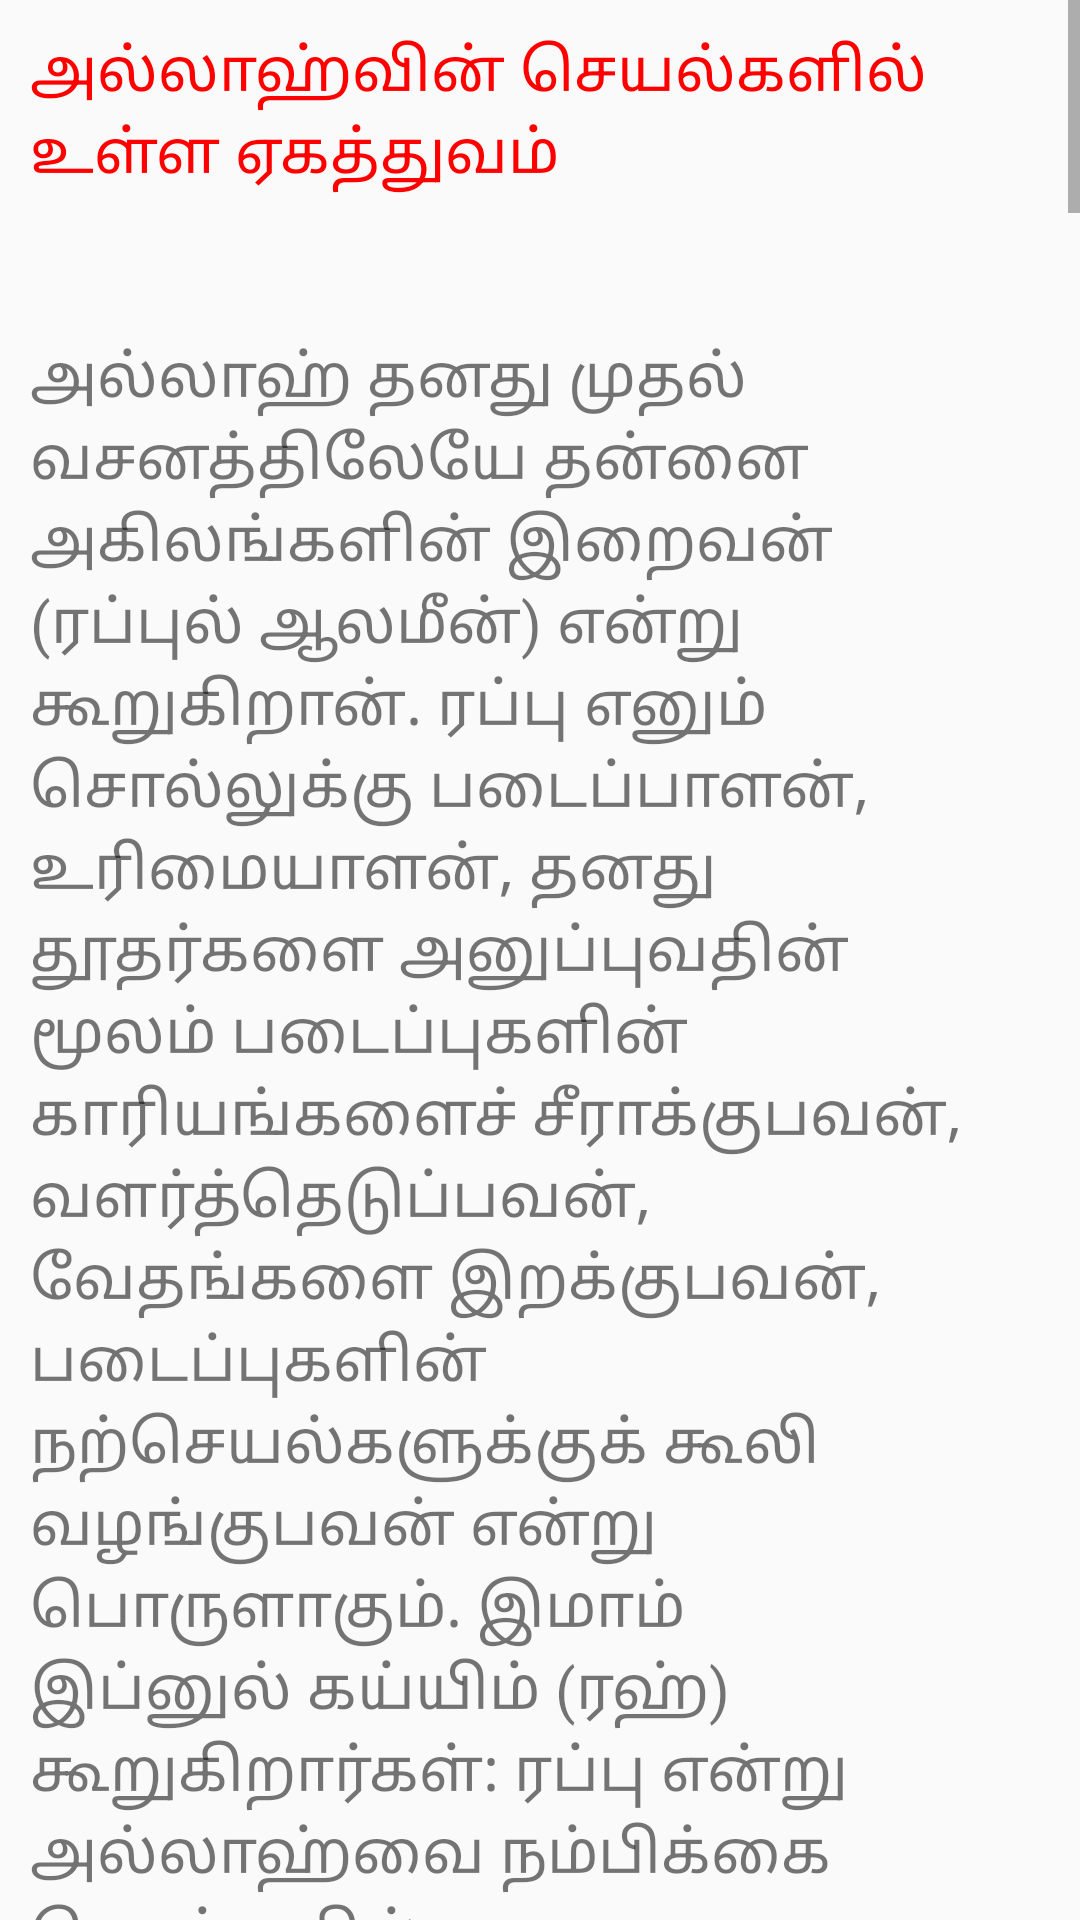

Android layout source for this screen:
<!-- AndroidManifest.xml: application theme AppTheme -->
<!-- res/layout/activity_c4.xml -->
<?xml version="1.0" encoding="utf-8"?>
<LinearLayout xmlns:android="http://schemas.android.com/apk/res/android"
    xmlns:app="http://schemas.android.com/apk/res-auto"
    xmlns:tools="http://schemas.android.com/tools"
    android:layout_width="fill_parent"
    android:layout_height="fill_parent"
    android:orientation="vertical"
    android:visibility="visible"
    tools:context="islamicdawahkuwait.allahyaar.C4Activity">

    <ScrollView
        android:layout_width="fill_parent"
        android:layout_height="wrap_content"
        android:scrollbars="vertical"
        android:fillViewport="true">

        <TextView
            android:id="@+id/textView_c4"
            android:layout_width="fill_parent"
            android:layout_height="wrap_content"
            android:text="@string/c4"
            android:textSize="20sp"
            android:paddingLeft="10dp"
            android:paddingRight="10dp"
            android:paddingTop="10dp"
            android:paddingBottom="10dp"
            android:scrollbars="vertical"
            />

    </ScrollView>

</LinearLayout>
<!-- resources referenced by this layout -->
<resources>
  <string name="c4">
          "<font color="red">அல்லாஹ்வின் செயல்களில் உள்ள ஏகத்துவம்</font>\n\n
  அல்லாஹ் தனது முதல் வசனத்திலேயே தன்னை அகிலங்களின் இறைவன் (ரப்புல் ஆலமீன்) என்று கூறுகிறான். ரப்பு எனும் சொல்லுக்கு படைப்பாளன், உரிமையாளன், தனது தூதர்களை அனுப்புவதின் மூலம் படைப்புகளின் காரியங்களைச் சீராக்குபவன், வளர்த்தெடுப்பவன், வேதங்களை இறக்குபவன், படைப்புகளின் நற்செயல்களுக்குக் கூலி வழங்குபவன் என்று பொருளாகும். இமாம் இப்னுல் கய்யிம் (ரஹ்) கூறுகிறார்கள்: ரப்பு என்று அல்லாஹ்வை நம்பிக்கை கொள்வதில் அவனுடைய கட்டளைகளை ஏற்பதும், அவன் விதித்த தடைகளை விட்டு விலகுவதும் அடங்கும். மேலும், படைப்புகளின் நற்செயல்களுக்குக் கூலி வழங்குவதும், அவர்களின் தீய செயல்களுக்குத் தண்டனை வழங்குவதும் அடங்கும். (மதாரிஜுஸ்ஸாலிகீன் 1/8)
  \n\nகுர்ஆன் வசனங்கள் சில
  \nஅல்லாஹ்வை அவனது செயல்களைக் கொண்டு ஏகத்துவப்படுத்துவதே இங்கு நோக்கம். அனைத்தையும் படைத்தவன் அவனே என்று நம்பிக்கை கொள்ள வேண்டும்.
  \n\nஅல்லாஹ்வே எல்லாப் பொருட்களையும் படைத்தவன்; அவனே எல்லாப் பொருட்களின் பொறுப்பாளன்.(அல்குர்ஆன் 39: 62)
  \n\nஅவனே அனைத்து விலங்குகளுக்கும் மனிதர்களுக்கும் இன்ன பிற உயிரினங்களுக்கும் உணவளிக்கிறான்.
  \n\nஉணவளிக்க அல்லாஹ் பொறுப்பேற்றுக் கொள்ளாத எந்த ஓர் உயிரினமும் பூமியில் இல்லை.(அல்குர்ஆன் 11: 6)
  \n\nஅவனே எல்லாக் காரியங்களையும் நிர்வகிப்பவன். அனைத்தின் ஆட்சியும் அவனிடமே உள்ளது.
  \n\n(நபியே! பிரார்த்தித்து) நீர் கூறுவீராக: "எங்கள் அல்லாஹ்வே! எல்லா (நாடுகள் மற்றும் பிரபஞ்சங்களின்) ஆட்சிக்கும் அதிபதியே! நீ விரும்பியவர்களுக்கு ஆட்சியைக் கொடுக்கின்றாய். நீ விரும்பியவர்களிடமிருந்து ஆட்சியைப் பறித்தும் விடுகின்றாய். நீ விரும்பியவர்களைக் கண்ணியப்படுத்துகின்றாய். நீ விரும்பியவர்களை இழிவுபடுத்துகின்றாய். நன்மைகள் அனைத்தும் உன் கையில் இருக்கின்றன. நிச்சயமாக நீ ஒவ்வொரு பொருளின் மீதும் பேராற்றலுடையவன்.நீ இரவைப் பகலில் நுழைய வைக்கின்றாய். நீ பகலை இரவில் நுழைய வைக்கின்றாய். இறந்ததிலிருந்து உயிருள்ளதை நீ வெளியாக்குகின்றாய்! உயிருள்ளதிலிருந்து இறந்ததை நீ வெளியாக்குகின்றாய்! நீ நாடியவர்களுக்குக் கணக்கின்றியே அளிக்கின்றாய்".(அல்குர்ஆன் 3: 26-27)
  \n\nதனது ஆட்சியில் யாரும் தனக்குக் கூட்டாளி இல்லை என்றும் அல்லாஹ் மறுக்கிறான்.
  \n\nஇவை அனைத்தும் அல்லாஹ் படைத்தவையாகும். அவனை விட்டுவிட்டு (நீங்கள் தெய்வங்கள் என்று கூறி வருகிற) அவை எதனைப் படைத்திருக்கின்றன என்பதை நீங்கள் எனக்குக் காண்பியுங்கள். அவ்வாறு (ஒன்றும்) இல்லை.(அல்குர்ஆன் 31: 11)
  \n\nஅவனே தன் படைப்புக்கு உணவளிக்கிறான். அவன் கேட்கிறான்: அல்லாஹ் (உங்களுக்களிக்கும்) தன்னுடைய உணவைத் தடுத்துக் கொண்டால், உங்களுக்கு உணவு கொடுப்பவன் யார்?(அல்குர்ஆன் 67: 21)
  \n\nதனது படைப்புகள் அனைத்தையும் ஃபித்ரா எனும் இயல்பில் அவனை ஏற்றுக்கொள்கிற நிலையில் அல்லாஹ் படைத்துள்ளான். அதன்படி அனைவருமே அவனை ஏற்றுக்கொள்கின்றனர். அவனுக்கு இணைவைக்கும் மக்கள் கூட அவனை மறுப்பதில்லை.
  \n\nஇன்னும், "ஏழு வானங்களுக்கும், மகத்தான அர்ஷுக்கும் சொந்தக்காரன் யார்?” என்று கேட்பீராக!அதற்கவர்கள், "அனைத்தும் அல்லாஹ்வுக்கே உரியன” என்று கூறுவார்கள். "அப்படியானால் நீங்கள் அவனுக்குப் பயப்பட வேண்டாமா?” என்று கேட்பீராக!மேலும், "எல்லாப் பொருட்களின் அதிகாரம் யார் கையில் இருக்கின்றது? யார் (அனைவரையும்) பாதுகாக்கிறான். அவனை ஒருவரும் பாதுகாப்பதில்லை. நீங்கள் அறிந்திருந்தால் (அவன் யார் எனக்) கூறுங்கள்” எனக் கேட்பீராக!அதற்கவர்கள், "(எல்லா அதிகாரங்களும்) அல்லாஹ்வுக்குத்தான் உரியது” என்று கூறுவார்கள். "அப்படியானால் நீங்கள் எவ்வாறு உங்கள் அறிவை இழந்து விட்டீர்கள்?” என்று கேட்பீராக. (அல்குர்ஆன் 23:86-89)
  \n\nகுர்ஆனுடைய அத்தியாயம் 27:60-64இல் தான் ஒருவனே பின்வரும் காரியங்களைச் செய்வதாகக் கூறுகிறான்:\n\n
  •	வானங்களையும் பூமியையும் படைத்தவன்\n\n
  •	வானத்திலிருந்து உங்களுக்கு மழையைப் பொழிவிப்பவன்\n\n
  •	பூமியை உறுதியாகப் படைத்து அதில் பல ஆறுகளை ஓடச் செய்துள்ளவன்\n\n
  •	பலமான மலைகளைப் படைத்தவன், கடல்களுக்கு இடையே தடுப்பை ஏற்படுத்தியவன்.\n\n
  •	துயரத்தில் இருப்பவரின் பிரார்த்தனையை ஏற்றுக்கொண்டு பதிலளிப்பவன்\n\n
  •	தரையிலும் கடலிலும் உள்ள இருள்களுக்கு மத்தியில் வழிகாட்டுபவன்\n\n
  •	தனது கருணைக்கு முன்பாக, மழைக்கு முன்பாக, நற்செய்தி சொல்லும் காற்றை அனுப்புபவன்\n\n
  •	வானத்திலிருந்தும் பூமியிலிருந்தும் உங்களுக்கு உணவளிப்பவன்\n\n
  •	மறைவானவற்றை அறிந்தவன்."
      </string>
</resources>
